Run: headless pygame with SDL's dummy video driver; simulated clock (each Clock.tick advances the game by its frame time, no real sleeping); random seed 0; keys injected as events and as key.get_pressed() state; mouse plan: one left click at the window centre at the start of phase 2, then a move to the lower-right quarter at the start of phase 3.
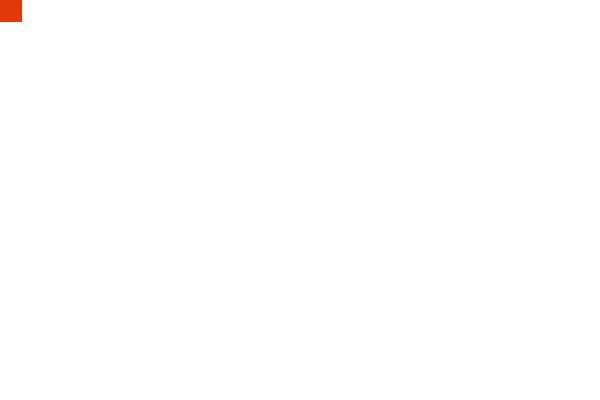
Frame 1 of 4 · flips 1–60 · no input
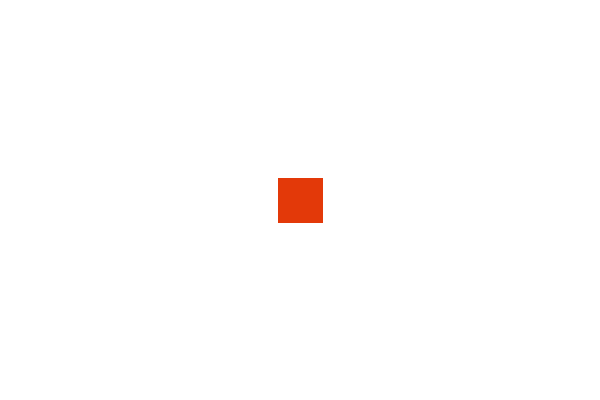
Frame 2 of 4 · flips 61–180 · clicked the window centre · tapped SPACE, RETURN · held RIGHT (→), D
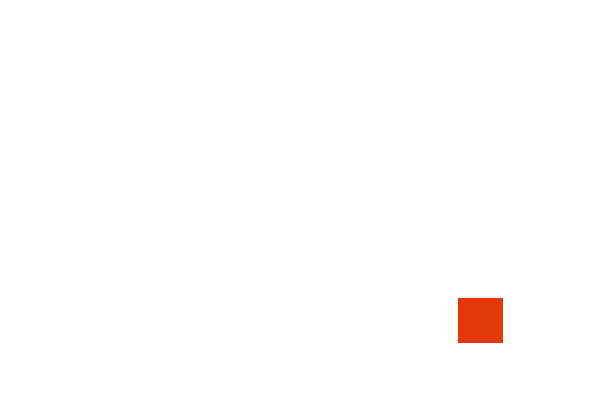
Frame 3 of 4 · flips 181–300 · moved the mouse to the lower-right quarter · held DOWN (↓), S
Frame 4 of 4 · flips 301–420 · held LEFT (←), A, UP (↑), W · screen unchanged from frame 3, image omitted

The pygame program that drew these frames:

import pygame

def main():
    pygame.init()
    tela = pygame.display.set_mode([600, 400])
    pygame.display.set_caption("Soccer Game Escape")
    relogio = pygame.time.Clock()
    cor_branca = (255,255,255)
    cor_azul = (108,194,236)
    cor_verde = (152,231,114)
    cor_vermelha = (227,57,9)
    cor_rosa = (253,147,226)

    ret = pygame.Rect(10, 10, 45, 45)
    
    sair = False

    pygame.font.init()

    font_padrao = pygame.font.get_default_font()
    fonte_perdeu = pygame.font.SysFont(font_padrao, 45)
    fonte_ganhou = pygame.font.SysFont(font_padrao, 30)

    while sair != True:
        for event in pygame.event.get():
            if event.type == pygame.QUIT:
                sair = True

            if event.type == pygame.MOUSEBUTTONDOWN:
                pygame.mouse.set_pos(150,150)
                
            if event.type == pygame.MOUSEBUTTONDOWN:
                ret = ret.move(10,10)

            if event.type == pygame.MOUSEMOTION:
                ret = ret.move(-1,-1)

            if event.type == pygame.KEYDOWN:
                if event.key == pygame.K_LEFT:
                    ret.move_ip(-10,0)
                    
                if event.key == pygame.K_RIGHT:
                    ret.move_ip(10,0)
                    
                if event.key == pygame.K_UP:
                    ret.move_ip(0,-10)
                    
                if event.key == pygame.K_DOWN:
                    ret.move_ip(0,10)

                if event.key == pygame.K_SPACE:
                    ret.move_ip(10,10)

                if event.key == pygame.K_BACKSPACE:
                    ret.move_ip(-10,-10)           
                 
                
        relogio.tick(30)
        tela.fill(cor_branca)

        (xant, yant) = (ret.left, ret.top)
        (ret.left, ret.top) = pygame.mouse.get_pos()
        ret.left -= ret.width/2
        ret.top -= ret.height/2

        pygame.draw.rect(tela, cor_vermelha, ret)
        pygame.display.update()
    pygame.quit()
    
    

main()
    
